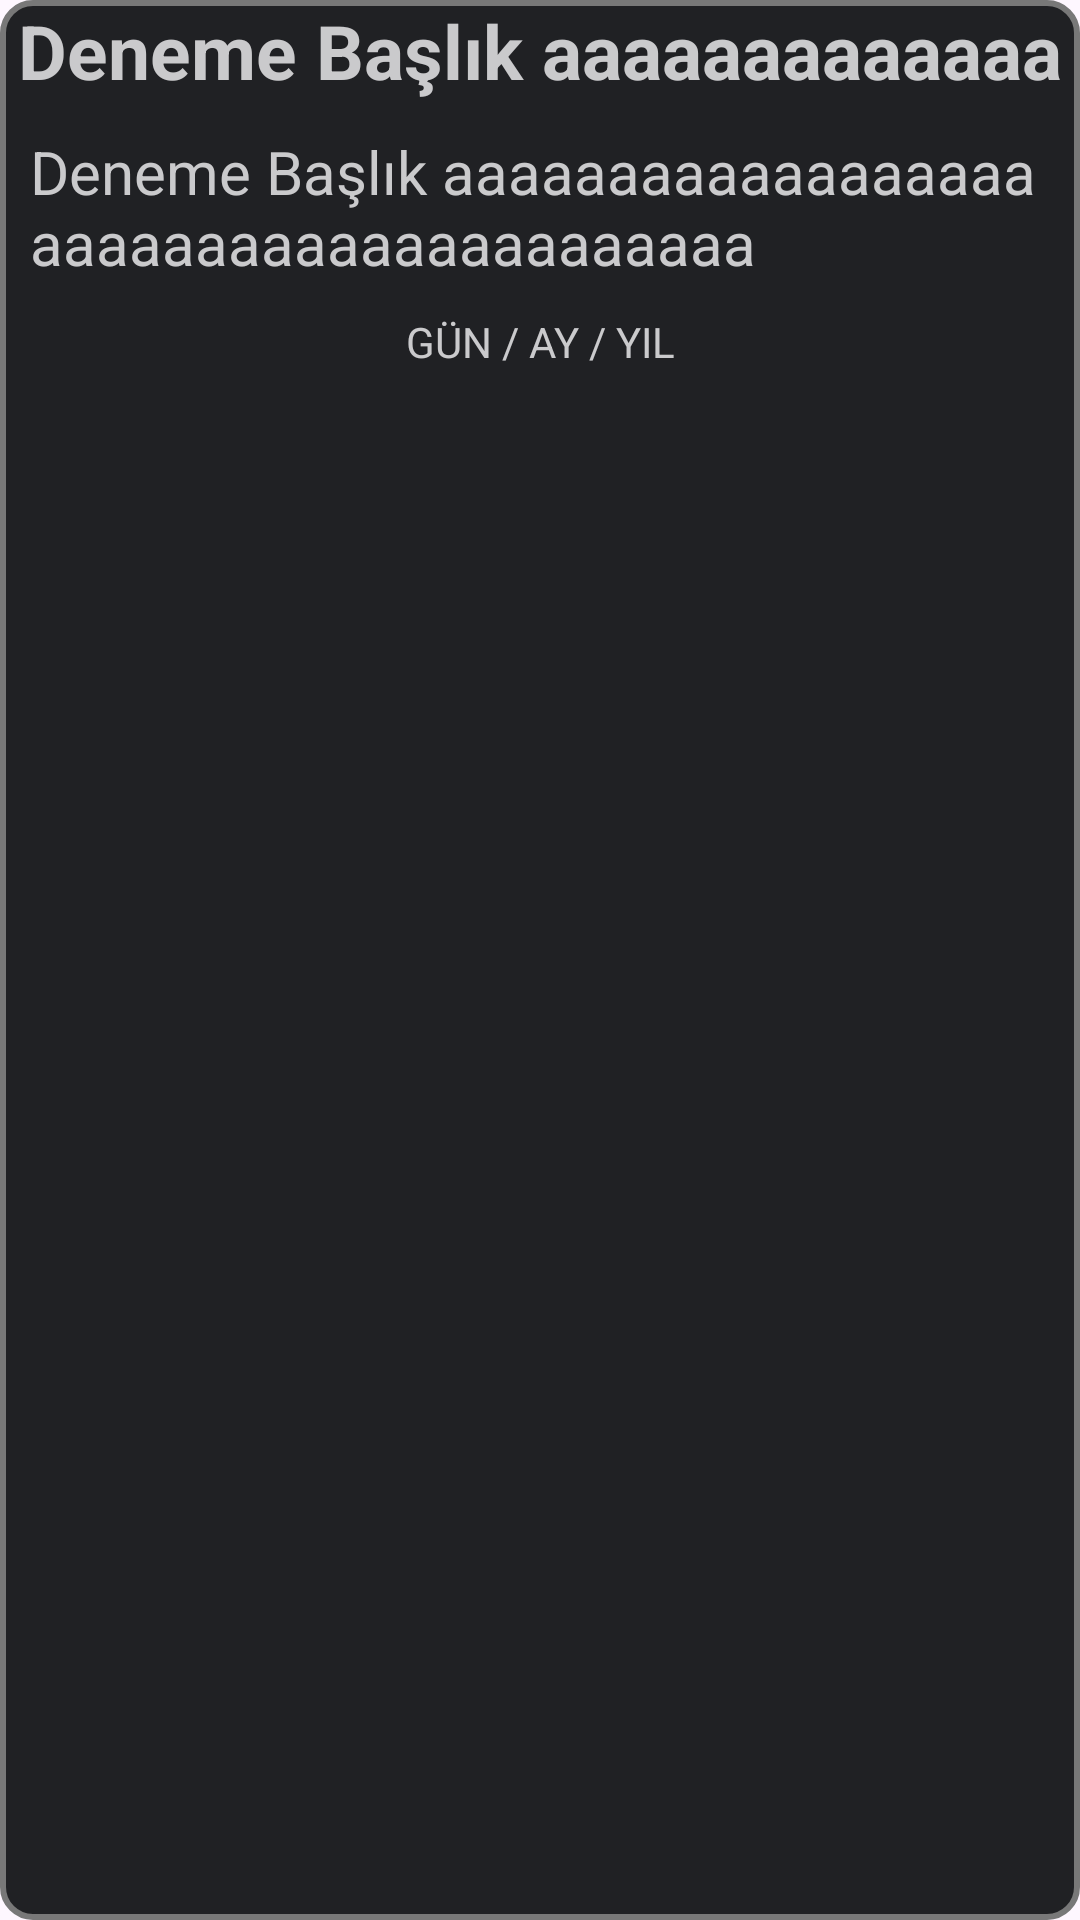

Android layout source for this screen:
<!-- AndroidManifest.xml: application theme Theme.BasicNoteApp -->
<!-- res/layout/note_row.xml -->
<?xml version="1.0" encoding="utf-8"?>
<LinearLayout xmlns:android="http://schemas.android.com/apk/res/android"
    android:orientation="vertical"
    android:layout_width="175dp"
    android:layout_height="wrap_content"
    android:layout_margin="10dp"
    android:background="@drawable/border">

    <TextView
        android:id="@+id/titleTextView"
        android:layout_width="wrap_content"
        android:layout_height="wrap_content"
        android:layout_gravity="center"
        android:text="Deneme Başlık aaaaaaaaaaaaaaaaaaaa"
        android:textColor="@color/text_color"
        android:textStyle="bold"
        android:textSize="25sp"
        android:textAlignment="center"
        android:maxLength="27" />

    <TextView
        android:id="@+id/noteTextView"
        android:layout_width="wrap_content"
        android:layout_height="wrap_content"
        android:text="Deneme Başlık aaaaaaaaaaaaaaaaaaaaaaaaaaaaaaaaaaaaaaaa"
        android:textSize="20sp"
        android:textColor="@color/text_color"
        android:layout_margin="10dp"
        android:maxLines="4"/>

    <TextView
        android:id="@+id/dateTextView"
        android:layout_width="wrap_content"
        android:layout_height="wrap_content"
        android:text="GÜN / AY / YIL"
        android:textAlignment="center"
        android:layout_gravity="bottom|center"
        android:textColor="@color/text_color"/>
</LinearLayout>
<!-- resources referenced by this layout -->
<resources>
  <color name="text_color">#CACACC</color>
  <!-- drawable border (drawable) -->
  <?xml version="1.0" encoding="utf-8"?>
  <shape xmlns:android="http://schemas.android.com/apk/res/android">
  
      <solid android:color="@color/background_color"/>
      <stroke android:width="2dp" android:color="@color/theme_color"/>
      <corners android:radius="10dp"/>
  </shape>
  <style name="Theme.BasicNoteApp" parent="Base.Theme.BasicNoteApp" />
  <color name="background_color">#202124</color>
  <color name="theme_color">#787878</color>
  <style name="Base.Theme.BasicNoteApp" parent="Theme.Material3.DayNight.NoActionBar">
          
          <item name="colorPrimary">@color/theme_color</item>
      </style>
</resources>
